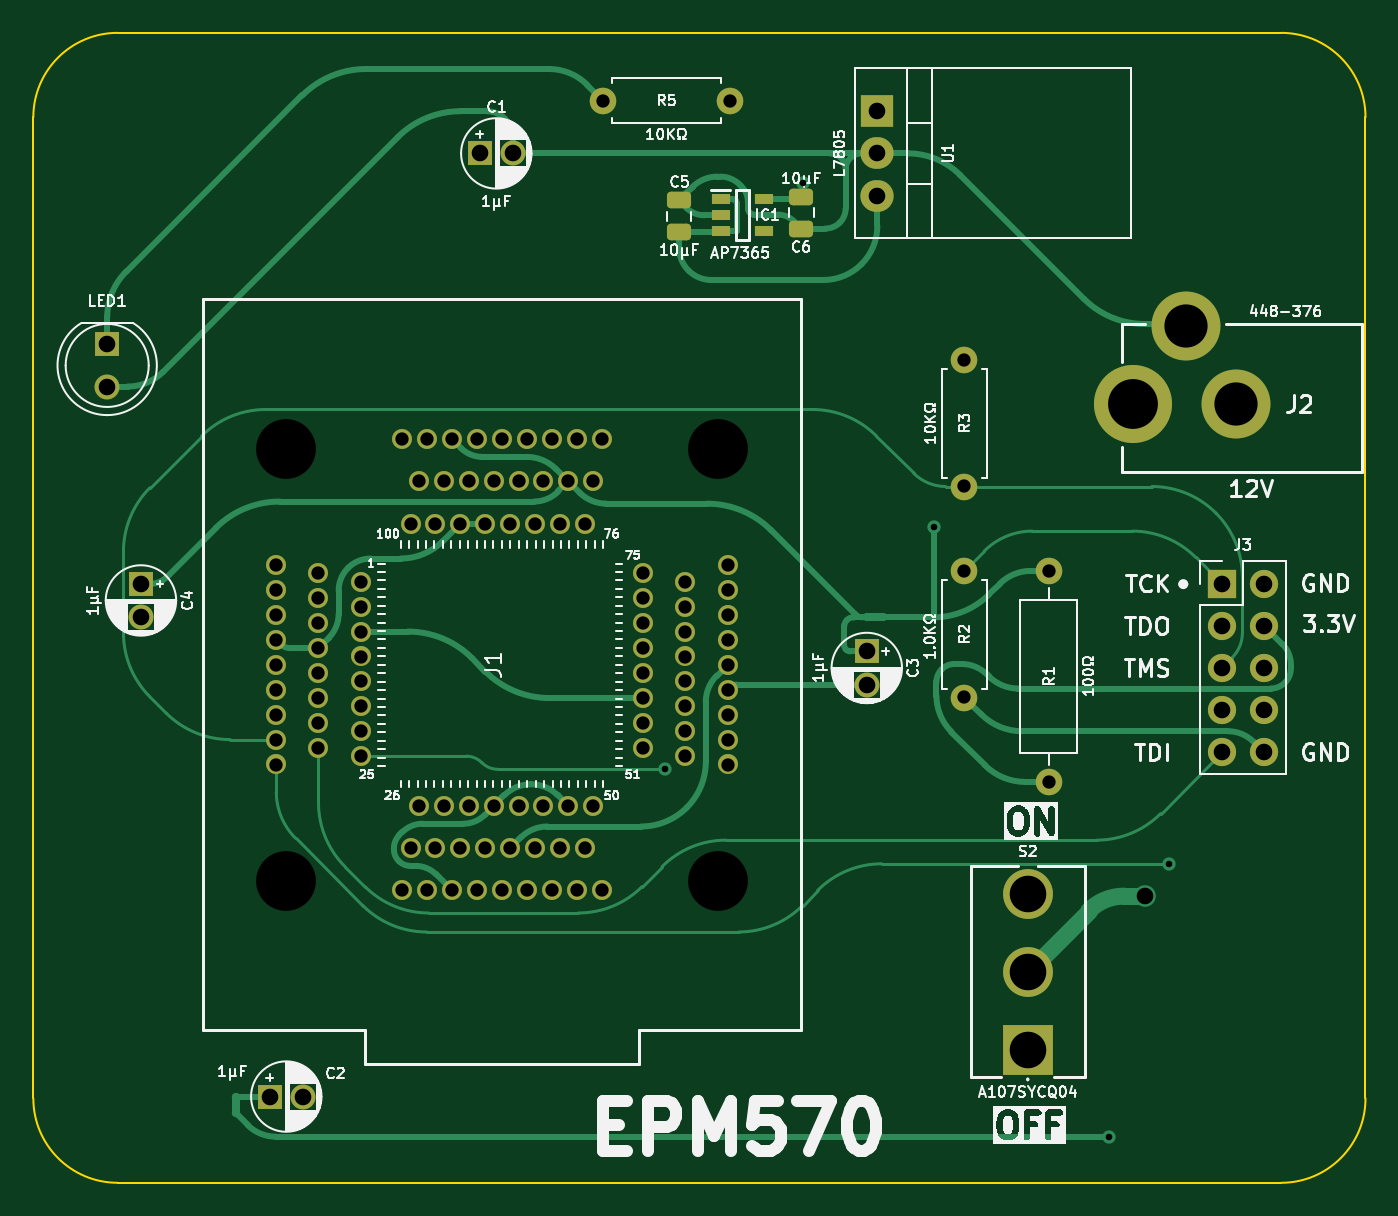
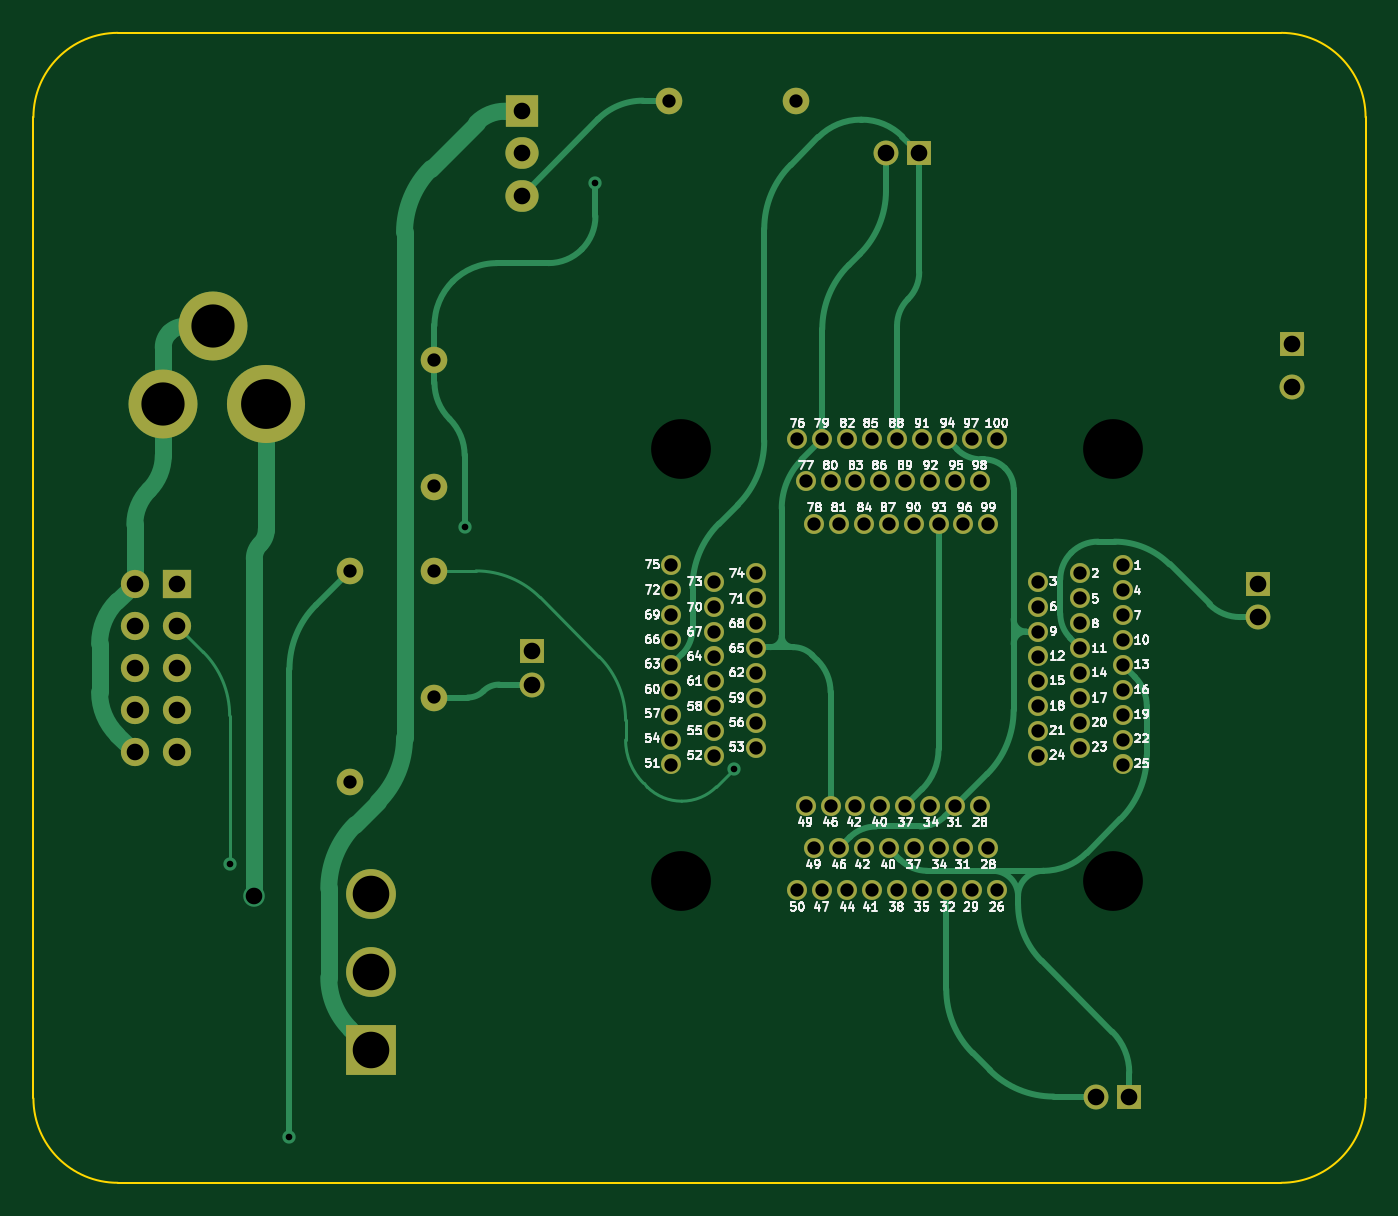
Circuit board: 9 layer files. Board 80.2 x 69.2 mm.
- bottom_copper: EPM570 Programmer-B_Cu.gbl (18732 bytes)
- bottom_mask: EPM570 Programmer-B_Mask.gbs (4408 bytes)
- bottom_silk: EPM570 Programmer-B_Silkscreen.gbo (119753 bytes)
- outline: EPM570 Programmer-Edge_Cuts.gm1 (975 bytes)
- top_copper: EPM570 Programmer-F_Cu.gtl (25018 bytes)
- top_mask: EPM570 Programmer-F_Mask.gts (5465 bytes)
- top_silk: EPM570 Programmer-F_Silkscreen.gto (107832 bytes)
- drill: EPM570 Programmer-NPTH.drl (388 bytes)
- drill: EPM570 Programmer-PTH.drl (2847 bytes)

=== bottom_copper: EPM570 Programmer-B_Cu.gbl (18732 bytes, source omitted) ===
=== bottom_mask: EPM570 Programmer-B_Mask.gbs ===
%TF.GenerationSoftware,KiCad,Pcbnew,8.0.7*%
%TF.CreationDate,2025-03-14T10:02:51+02:00*%
%TF.ProjectId,EPM570 Programmer,45504d35-3730-4205-9072-6f6772616d6d,V0*%
%TF.SameCoordinates,Original*%
%TF.FileFunction,Soldermask,Bot*%
%TF.FilePolarity,Negative*%
%FSLAX46Y46*%
G04 Gerber Fmt 4.6, Leading zero omitted, Abs format (unit mm)*
G04 Created by KiCad (PCBNEW 8.0.7) date 2025-03-14 10:02:51*
%MOMM*%
%LPD*%
G01*
G04 APERTURE LIST*
%ADD10O,1.600000X1.600000*%
%ADD11C,1.600000*%
%ADD12C,1.500000*%
%ADD13R,1.500000X1.500000*%
%ADD14C,4.150000*%
%ADD15C,4.700000*%
%ADD16C,3.000000*%
%ADD17R,3.000000X3.000000*%
%ADD18O,2.000000X1.905000*%
%ADD19R,2.000000X1.905000*%
%ADD20O,1.700000X1.700000*%
%ADD21R,1.700000X1.700000*%
%ADD22C,3.200000*%
%ADD23C,1.200000*%
G04 APERTURE END LIST*
D10*
%TO.C,R1*%
X44614000Y-4809000D03*
D11*
X44614000Y-17509000D03*
%TD*%
D10*
%TO.C,R3*%
X39534000Y271000D03*
D11*
X39534000Y7891000D03*
%TD*%
D10*
%TO.C,R2*%
X39534000Y-4809000D03*
D11*
X39534000Y-12429000D03*
%TD*%
D10*
%TO.C,R5*%
X25400000Y23495000D03*
D11*
X17780000Y23495000D03*
%TD*%
D12*
%TO.C,LED1*%
X-12065000Y6288000D03*
D13*
X-12065000Y8828000D03*
%TD*%
D12*
%TO.C,C1*%
X12356000Y20320000D03*
D13*
X10356000Y20320000D03*
%TD*%
D14*
%TO.C,J2*%
X55857000Y5207000D03*
X52857000Y9907000D03*
D15*
X49657000Y5207000D03*
%TD*%
D16*
%TO.C,S2*%
X43344000Y-24240000D03*
X43344000Y-28939000D03*
D17*
X43344000Y-33638000D03*
%TD*%
D18*
%TO.C,U1*%
X34290000Y17780000D03*
X34290000Y20320000D03*
D19*
X34290000Y22860000D03*
%TD*%
D12*
%TO.C,C3*%
X33655000Y-11652000D03*
D13*
X33655000Y-9652000D03*
%TD*%
D20*
%TO.C,J3*%
X57568000Y-15731000D03*
X55028000Y-15731000D03*
X57568000Y-13191000D03*
X55028000Y-13191000D03*
X57568000Y-10651000D03*
X55028000Y-10651000D03*
X57568000Y-8111000D03*
X55028000Y-8111000D03*
X57568000Y-5571000D03*
D21*
X55028000Y-5571000D03*
%TD*%
D22*
%TO.C,J1*%
X-1307000Y2539000D03*
X-1307000Y-23461000D03*
X24693000Y2539000D03*
X24693000Y-23461000D03*
D23*
X-1887000Y-4461000D03*
X653000Y-4961000D03*
X3193000Y-5461000D03*
X-1887000Y-5961000D03*
X653000Y-6461000D03*
X3193000Y-6961000D03*
X-1887000Y-7461000D03*
X653000Y-7961000D03*
X3193000Y-8461000D03*
X-1887000Y-8961000D03*
X653000Y-9461000D03*
X3193000Y-9961000D03*
X-1887000Y-10461000D03*
X653000Y-10961000D03*
X3193000Y-11461000D03*
X-1887000Y-11961000D03*
X653000Y-12461000D03*
X3193000Y-12961000D03*
X-1887000Y-13461000D03*
X653000Y-13961000D03*
X3193000Y-14461000D03*
X-1887000Y-14961000D03*
X653000Y-15461000D03*
X3193000Y-15961000D03*
X-1887000Y-16461000D03*
X5693000Y-24041000D03*
X6193000Y-21501000D03*
X6693000Y-18961000D03*
X7193000Y-24041000D03*
X7693000Y-21501000D03*
X8193000Y-18961000D03*
X8693000Y-24041000D03*
X9193000Y-21501000D03*
X9693000Y-18961000D03*
X10193000Y-24041000D03*
X10693000Y-21501000D03*
X11193000Y-18961000D03*
X11693000Y-24041000D03*
X12193000Y-21501000D03*
X12693000Y-18961000D03*
X13193000Y-24041000D03*
X13693000Y-21501000D03*
X14193000Y-18961000D03*
X14693000Y-24041000D03*
X15193000Y-21501000D03*
X15693000Y-18961000D03*
X16193000Y-24041000D03*
X16693000Y-21501000D03*
X17193000Y-18961000D03*
X17693000Y-24041000D03*
X25273000Y-16461000D03*
X22733000Y-15961000D03*
X20193000Y-15461000D03*
X25273000Y-14961000D03*
X22733000Y-14461000D03*
X20193000Y-13961000D03*
X25273000Y-13461000D03*
X22733000Y-12961000D03*
X20193000Y-12461000D03*
X25273000Y-11961000D03*
X22733000Y-11461000D03*
X20193000Y-10961000D03*
X25273000Y-10461000D03*
X22733000Y-9961000D03*
X20193000Y-9461000D03*
X25273000Y-8961000D03*
X22733000Y-8461000D03*
X20193000Y-7961000D03*
X25273000Y-7461000D03*
X22733000Y-6961000D03*
X20193000Y-6461000D03*
X25273000Y-5961000D03*
X22733000Y-5461000D03*
X20193000Y-4961000D03*
X25273000Y-4461000D03*
X17693000Y3119000D03*
X17193000Y579000D03*
X16693000Y-1961000D03*
X16193000Y3119000D03*
X15693000Y579000D03*
X15193000Y-1961000D03*
X14693000Y3119000D03*
X14193000Y579000D03*
X13693000Y-1961000D03*
X13193000Y3119000D03*
X12693000Y579000D03*
X12193000Y-1961000D03*
X11693000Y3119000D03*
X11193000Y579000D03*
X10693000Y-1961000D03*
X10193000Y3119000D03*
X9693000Y579000D03*
X9193000Y-1961000D03*
X8693000Y3119000D03*
X8193000Y579000D03*
X7693000Y-1961000D03*
X7193000Y3119000D03*
X6693000Y579000D03*
X6193000Y-1961000D03*
X5693000Y3119000D03*
%TD*%
D12*
%TO.C,C2*%
X-286000Y-36449000D03*
D13*
X-2286000Y-36449000D03*
%TD*%
D12*
%TO.C,C4*%
X-10033000Y-7588000D03*
D13*
X-10033000Y-5588000D03*
%TD*%
M02*

=== bottom_silk: EPM570 Programmer-B_Silkscreen.gbo (119753 bytes, source omitted) ===
=== outline: EPM570 Programmer-Edge_Cuts.gm1 ===
%TF.GenerationSoftware,KiCad,Pcbnew,8.0.7*%
%TF.CreationDate,2025-03-14T10:02:51+02:00*%
%TF.ProjectId,EPM570 Programmer,45504d35-3730-4205-9072-6f6772616d6d,V0*%
%TF.SameCoordinates,Original*%
%TF.FileFunction,Profile,NP*%
%FSLAX46Y46*%
G04 Gerber Fmt 4.6, Leading zero omitted, Abs format (unit mm)*
G04 Created by KiCad (PCBNEW 8.0.7) date 2025-03-14 10:02:51*
%MOMM*%
%LPD*%
G01*
G04 APERTURE LIST*
%TA.AperFunction,Profile*%
%ADD10C,0.100000*%
%TD*%
G04 APERTURE END LIST*
D10*
X58592000Y27576000D02*
G75*
G02*
X63672000Y22496000I0J-5080000D01*
G01*
X63672000Y-36559000D02*
X63672000Y22496000D01*
X-11430000Y-41639000D02*
G75*
G02*
X-16510000Y-36559000I2J5080002D01*
G01*
X58592000Y27576000D02*
X-11430000Y27576000D01*
X63672000Y-36559000D02*
G75*
G02*
X58592000Y-41639000I-5080000J0D01*
G01*
X-16510000Y22496000D02*
G75*
G02*
X-11430000Y27576000I5080002J-2D01*
G01*
X-11430000Y-41639000D02*
X58592000Y-41639000D01*
X-16510000Y-36559000D02*
X-16510000Y22496000D01*
M02*

=== top_copper: EPM570 Programmer-F_Cu.gtl (25018 bytes, source omitted) ===
=== top_mask: EPM570 Programmer-F_Mask.gts ===
%TF.GenerationSoftware,KiCad,Pcbnew,8.0.7*%
%TF.CreationDate,2025-03-14T10:02:51+02:00*%
%TF.ProjectId,EPM570 Programmer,45504d35-3730-4205-9072-6f6772616d6d,V0*%
%TF.SameCoordinates,Original*%
%TF.FileFunction,Soldermask,Top*%
%TF.FilePolarity,Negative*%
%FSLAX46Y46*%
G04 Gerber Fmt 4.6, Leading zero omitted, Abs format (unit mm)*
G04 Created by KiCad (PCBNEW 8.0.7) date 2025-03-14 10:02:51*
%MOMM*%
%LPD*%
G01*
G04 APERTURE LIST*
G04 Aperture macros list*
%AMRoundRect*
0 Rectangle with rounded corners*
0 $1 Rounding radius*
0 $2 $3 $4 $5 $6 $7 $8 $9 X,Y pos of 4 corners*
0 Add a 4 corners polygon primitive as box body*
4,1,4,$2,$3,$4,$5,$6,$7,$8,$9,$2,$3,0*
0 Add four circle primitives for the rounded corners*
1,1,$1+$1,$2,$3*
1,1,$1+$1,$4,$5*
1,1,$1+$1,$6,$7*
1,1,$1+$1,$8,$9*
0 Add four rect primitives between the rounded corners*
20,1,$1+$1,$2,$3,$4,$5,0*
20,1,$1+$1,$4,$5,$6,$7,0*
20,1,$1+$1,$6,$7,$8,$9,0*
20,1,$1+$1,$8,$9,$2,$3,0*%
G04 Aperture macros list end*
%ADD10O,1.600000X1.600000*%
%ADD11C,1.600000*%
%ADD12C,1.500000*%
%ADD13R,1.500000X1.500000*%
%ADD14R,1.150000X0.600000*%
%ADD15C,4.150000*%
%ADD16C,4.700000*%
%ADD17C,3.000000*%
%ADD18R,3.000000X3.000000*%
%ADD19O,2.000000X1.905000*%
%ADD20R,2.000000X1.905000*%
%ADD21RoundRect,0.250000X-0.475000X0.250000X-0.475000X-0.250000X0.475000X-0.250000X0.475000X0.250000X0*%
%ADD22O,1.700000X1.700000*%
%ADD23R,1.700000X1.700000*%
%ADD24C,3.200000*%
%ADD25C,1.200000*%
%ADD26RoundRect,0.250000X0.475000X-0.250000X0.475000X0.250000X-0.475000X0.250000X-0.475000X-0.250000X0*%
G04 APERTURE END LIST*
D10*
%TO.C,R1*%
X44614000Y-4809000D03*
D11*
X44614000Y-17509000D03*
%TD*%
D10*
%TO.C,R3*%
X39534000Y271000D03*
D11*
X39534000Y7891000D03*
%TD*%
D10*
%TO.C,R2*%
X39534000Y-4809000D03*
D11*
X39534000Y-12429000D03*
%TD*%
D10*
%TO.C,R5*%
X25400000Y23495000D03*
D11*
X17780000Y23495000D03*
%TD*%
D12*
%TO.C,LED1*%
X-12065000Y6288000D03*
D13*
X-12065000Y8828000D03*
%TD*%
D12*
%TO.C,C1*%
X12356000Y20320000D03*
D13*
X10356000Y20320000D03*
%TD*%
D14*
%TO.C,IC1*%
X27464000Y17548000D03*
X27464000Y15648000D03*
X24864000Y15648000D03*
X24864000Y16598000D03*
X24864000Y17548000D03*
%TD*%
D15*
%TO.C,J2*%
X55857000Y5207000D03*
X52857000Y9907000D03*
D16*
X49657000Y5207000D03*
%TD*%
D17*
%TO.C,S2*%
X43344000Y-24240000D03*
X43344000Y-28939000D03*
D18*
X43344000Y-33638000D03*
%TD*%
D19*
%TO.C,U1*%
X34290000Y17780000D03*
X34290000Y20320000D03*
D20*
X34290000Y22860000D03*
%TD*%
D21*
%TO.C,C6*%
X29718000Y15798000D03*
X29718000Y17698000D03*
%TD*%
D12*
%TO.C,C3*%
X33655000Y-11652000D03*
D13*
X33655000Y-9652000D03*
%TD*%
D22*
%TO.C,J3*%
X57568000Y-15731000D03*
X55028000Y-15731000D03*
X57568000Y-13191000D03*
X55028000Y-13191000D03*
X57568000Y-10651000D03*
X55028000Y-10651000D03*
X57568000Y-8111000D03*
X55028000Y-8111000D03*
X57568000Y-5571000D03*
D23*
X55028000Y-5571000D03*
%TD*%
D24*
%TO.C,J1*%
X-1307000Y2539000D03*
X-1307000Y-23461000D03*
X24693000Y2539000D03*
X24693000Y-23461000D03*
D25*
X-1887000Y-4461000D03*
X653000Y-4961000D03*
X3193000Y-5461000D03*
X-1887000Y-5961000D03*
X653000Y-6461000D03*
X3193000Y-6961000D03*
X-1887000Y-7461000D03*
X653000Y-7961000D03*
X3193000Y-8461000D03*
X-1887000Y-8961000D03*
X653000Y-9461000D03*
X3193000Y-9961000D03*
X-1887000Y-10461000D03*
X653000Y-10961000D03*
X3193000Y-11461000D03*
X-1887000Y-11961000D03*
X653000Y-12461000D03*
X3193000Y-12961000D03*
X-1887000Y-13461000D03*
X653000Y-13961000D03*
X3193000Y-14461000D03*
X-1887000Y-14961000D03*
X653000Y-15461000D03*
X3193000Y-15961000D03*
X-1887000Y-16461000D03*
X5693000Y-24041000D03*
X6193000Y-21501000D03*
X6693000Y-18961000D03*
X7193000Y-24041000D03*
X7693000Y-21501000D03*
X8193000Y-18961000D03*
X8693000Y-24041000D03*
X9193000Y-21501000D03*
X9693000Y-18961000D03*
X10193000Y-24041000D03*
X10693000Y-21501000D03*
X11193000Y-18961000D03*
X11693000Y-24041000D03*
X12193000Y-21501000D03*
X12693000Y-18961000D03*
X13193000Y-24041000D03*
X13693000Y-21501000D03*
X14193000Y-18961000D03*
X14693000Y-24041000D03*
X15193000Y-21501000D03*
X15693000Y-18961000D03*
X16193000Y-24041000D03*
X16693000Y-21501000D03*
X17193000Y-18961000D03*
X17693000Y-24041000D03*
X25273000Y-16461000D03*
X22733000Y-15961000D03*
X20193000Y-15461000D03*
X25273000Y-14961000D03*
X22733000Y-14461000D03*
X20193000Y-13961000D03*
X25273000Y-13461000D03*
X22733000Y-12961000D03*
X20193000Y-12461000D03*
X25273000Y-11961000D03*
X22733000Y-11461000D03*
X20193000Y-10961000D03*
X25273000Y-10461000D03*
X22733000Y-9961000D03*
X20193000Y-9461000D03*
X25273000Y-8961000D03*
X22733000Y-8461000D03*
X20193000Y-7961000D03*
X25273000Y-7461000D03*
X22733000Y-6961000D03*
X20193000Y-6461000D03*
X25273000Y-5961000D03*
X22733000Y-5461000D03*
X20193000Y-4961000D03*
X25273000Y-4461000D03*
X17693000Y3119000D03*
X17193000Y579000D03*
X16693000Y-1961000D03*
X16193000Y3119000D03*
X15693000Y579000D03*
X15193000Y-1961000D03*
X14693000Y3119000D03*
X14193000Y579000D03*
X13693000Y-1961000D03*
X13193000Y3119000D03*
X12693000Y579000D03*
X12193000Y-1961000D03*
X11693000Y3119000D03*
X11193000Y579000D03*
X10693000Y-1961000D03*
X10193000Y3119000D03*
X9693000Y579000D03*
X9193000Y-1961000D03*
X8693000Y3119000D03*
X8193000Y579000D03*
X7693000Y-1961000D03*
X7193000Y3119000D03*
X6693000Y579000D03*
X6193000Y-1961000D03*
X5693000Y3119000D03*
%TD*%
D12*
%TO.C,C2*%
X-286000Y-36449000D03*
D13*
X-2286000Y-36449000D03*
%TD*%
D26*
%TO.C,C5*%
X22354000Y17487000D03*
X22354000Y15587000D03*
%TD*%
D12*
%TO.C,C4*%
X-10033000Y-7588000D03*
D13*
X-10033000Y-5588000D03*
%TD*%
M02*

=== top_silk: EPM570 Programmer-F_Silkscreen.gto (107832 bytes, source omitted) ===
=== drill: EPM570 Programmer-NPTH.drl ===
M48
; DRILL file {KiCad 8.0.7} date 2025-03-14T10:02:53+0200
; FORMAT={-:-/ absolute / inch / decimal}
; #@! TF.CreationDate,2025-03-14T10:02:53+02:00
; #@! TF.GenerationSoftware,Kicad,Pcbnew,8.0.7
; #@! TF.FileFunction,NonPlated,1,2,NPTH
FMAT,2
INCH
; #@! TA.AperFunction,NonPlated,NPTH,ComponentDrill
T1C0.1417
%
G90
G05
T1
X-0.0515Y0.1
X-0.0515Y-0.9237
X0.9722Y0.1
X0.9722Y-0.9237
M30

=== drill: EPM570 Programmer-PTH.drl ===
M48
; DRILL file {KiCad 8.0.7} date 2025-03-14T10:02:53+0200
; FORMAT={-:-/ absolute / inch / decimal}
; #@! TF.CreationDate,2025-03-14T10:02:53+02:00
; #@! TF.GenerationSoftware,Kicad,Pcbnew,8.0.7
; #@! TF.FileFunction,Plated,1,2,PTH
FMAT,2
INCH
; #@! TA.AperFunction,Plated,PTH,ViaDrill
T1C0.0157
; #@! TA.AperFunction,Plated,PTH,ComponentDrill
T2C0.0315
; #@! TA.AperFunction,Plated,PTH,ViaDrill
T3C0.0394
; #@! TA.AperFunction,Plated,PTH,ComponentDrill
T4C0.0394
; #@! TA.AperFunction,Plated,PTH,ComponentDrill
T5C0.0866
; #@! TA.AperFunction,Plated,PTH,ComponentDrill
T6C0.1024
; #@! TA.AperFunction,Plated,PTH,ComponentDrill
T7C0.1181
%
G90
G05
T1
X0.8467Y-0.6594
X1.175Y0.73
X1.485Y-0.085
X1.9Y-1.53
X2.0418Y-0.8834
T2
X-0.0743Y-0.1756
X-0.0743Y-0.2347
X-0.0743Y-0.2937
X-0.0743Y-0.3528
X-0.0743Y-0.4119
X-0.0743Y-0.4709
X-0.0743Y-0.53
X-0.0743Y-0.589
X-0.0743Y-0.6481
X0.0257Y-0.1953
X0.0257Y-0.2544
X0.0257Y-0.3134
X0.0257Y-0.3725
X0.0257Y-0.4315
X0.0257Y-0.4906
X0.0257Y-0.5496
X0.0257Y-0.6087
X0.1257Y-0.215
X0.1257Y-0.2741
X0.1257Y-0.3331
X0.1257Y-0.3922
X0.1257Y-0.4512
X0.1257Y-0.5103
X0.1257Y-0.5693
X0.1257Y-0.6284
X0.2241Y0.1228
X0.2241Y-0.9465
X0.2438Y-0.0772
X0.2438Y-0.8465
X0.2635Y0.0228
X0.2635Y-0.7465
X0.2832Y0.1228
X0.2832Y-0.9465
X0.3029Y-0.0772
X0.3029Y-0.8465
X0.3226Y0.0228
X0.3226Y-0.7465
X0.3422Y0.1228
X0.3422Y-0.9465
X0.3619Y-0.0772
X0.3619Y-0.8465
X0.3816Y0.0228
X0.3816Y-0.7465
X0.4013Y0.1228
X0.4013Y-0.9465
X0.421Y-0.0772
X0.421Y-0.8465
X0.4407Y0.0228
X0.4407Y-0.7465
X0.4604Y0.1228
X0.4604Y-0.9465
X0.48Y-0.0772
X0.48Y-0.8465
X0.4997Y0.0228
X0.4997Y-0.7465
X0.5194Y0.1228
X0.5194Y-0.9465
X0.5391Y-0.0772
X0.5391Y-0.8465
X0.5588Y0.0228
X0.5588Y-0.7465
X0.5785Y0.1228
X0.5785Y-0.9465
X0.5981Y-0.0772
X0.5981Y-0.8465
X0.6178Y0.0228
X0.6178Y-0.7465
X0.6375Y0.1228
X0.6375Y-0.9465
X0.6572Y-0.0772
X0.6572Y-0.8465
X0.6769Y0.0228
X0.6769Y-0.7465
X0.6966Y0.1228
X0.6966Y-0.9465
X0.7Y0.925
X0.795Y-0.1953
X0.795Y-0.2544
X0.795Y-0.3134
X0.795Y-0.3725
X0.795Y-0.4315
X0.795Y-0.4906
X0.795Y-0.5496
X0.795Y-0.6087
X0.895Y-0.215
X0.895Y-0.2741
X0.895Y-0.3331
X0.895Y-0.3922
X0.895Y-0.4512
X0.895Y-0.5103
X0.895Y-0.5693
X0.895Y-0.6284
X0.995Y-0.1756
X0.995Y-0.2347
X0.995Y-0.2937
X0.995Y-0.3528
X0.995Y-0.4119
X0.995Y-0.4709
X0.995Y-0.53
X0.995Y-0.589
X0.995Y-0.6481
X1.0Y0.925
X1.5565Y0.3107
X1.5565Y0.0107
X1.5565Y-0.1893
X1.5565Y-0.4893
X1.7565Y-0.1893
X1.7565Y-0.6893
T3
X1.9833Y-0.96
T4
X-0.475Y0.3476
X-0.475Y0.2476
X-0.395Y-0.22
X-0.395Y-0.2987
X-0.09Y-1.435
X-0.0113Y-1.435
X0.4077Y0.8
X0.4865Y0.8
X1.325Y-0.38
X1.325Y-0.4587
X1.35Y0.9
X1.35Y0.8
X1.35Y0.7
X2.1665Y-0.2193
X2.1665Y-0.3193
X2.1665Y-0.4193
X2.1665Y-0.5193
X2.1665Y-0.6193
X2.2665Y-0.2193
X2.2665Y-0.3193
X2.2665Y-0.4193
X2.2665Y-0.5193
X2.2665Y-0.6193
T5
X1.7065Y-0.9543
X1.7065Y-1.1393
X1.7065Y-1.3243
T6
X2.081Y0.39
X2.1991Y0.205
T7
X1.955Y0.205
M30

